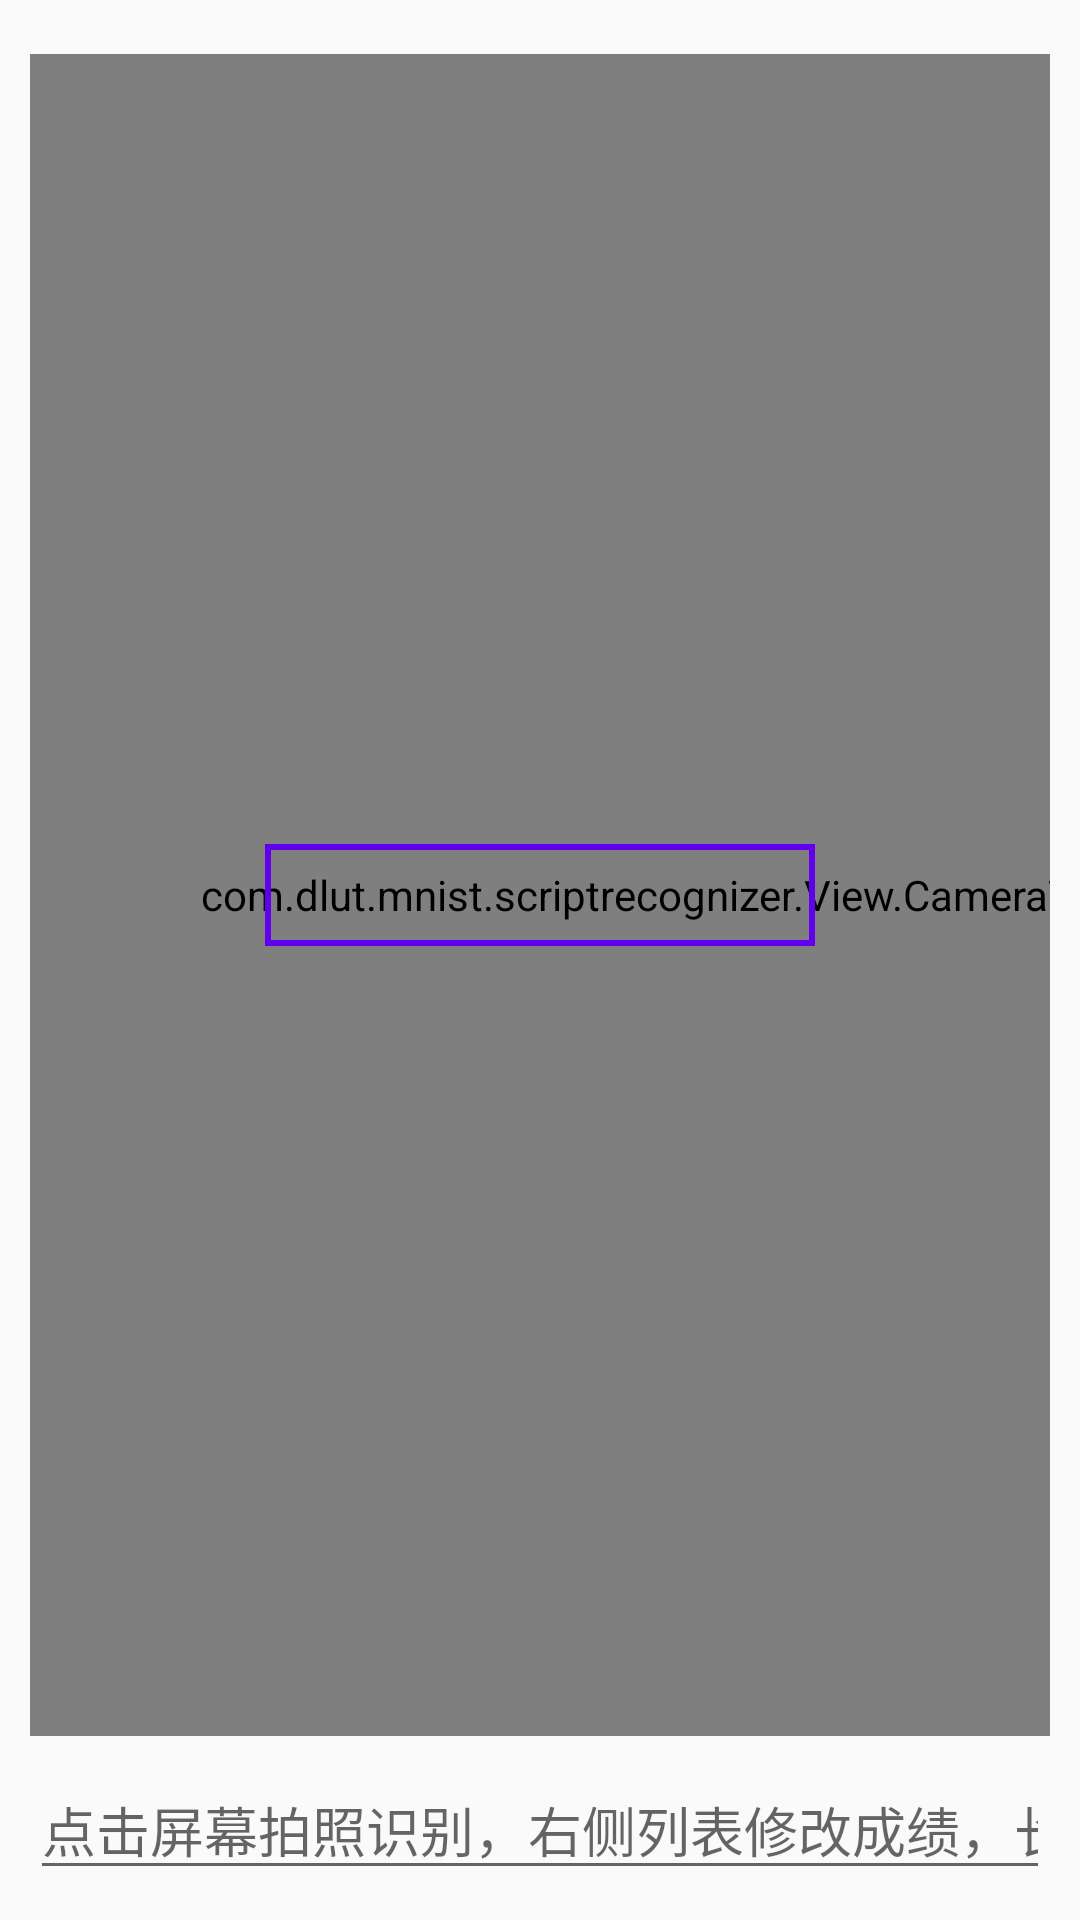

Produce the Android XML layout that renders to this screen, including the resource entries it uses.
<!-- AndroidManifest.xml: application theme AppTheme -->
<!-- res/layout/activity_main.xml -->
<?xml version="1.0" encoding="utf-8"?>
<LinearLayout xmlns:android="http://schemas.android.com/apk/res/android"
    xmlns:app="http://schemas.android.com/apk/res-auto"
    xmlns:opencv="http://schemas.android.com/apk/res-auto"
    xmlns:tools="http://schemas.android.com/tools"
    android:layout_width="match_parent"
    android:layout_height="match_parent"
    android:padding="10dp"
    tools:context=".MainActivity">

    <LinearLayout
        android:layout_width="wrap_content"
        android:layout_height="match_parent"
        android:orientation="vertical">

        <FrameLayout
            android:layout_width="wrap_content"
            android:layout_height="wrap_content"
            android:layout_weight="1">

            <com.dlut.mnist.scriptrecognizer.View.CameraView
                android:id="@+id/cameraView"
                android:layout_width="1280px"
                android:layout_height="match_parent"
                android:layout_marginTop="8dp"
                android:layout_marginBottom="8dp"
                android:layout_weight="1"
                android:visibility="visible"
                opencv:camera_id="any"
                opencv:show_fps="true" />

            <ImageView
                android:id="@+id/imageView"
                android:layout_width="wrap_content"
                android:layout_height="wrap_content"
                android:layout_gravity="center"
                android:src="@drawable/saomiaoxian" />
            <ImageView
                android:id="@+id/imageView3"
                android:layout_width="wrap_content"
                android:layout_height="wrap_content"
                android:layout_gravity="center"
                android:src="@drawable/cankaokuang" />

            <ImageView
                android:id="@+id/imageView2"
                android:layout_width="match_parent"
                android:layout_height="match_parent"
                android:layout_gravity="center"
                android:src="@android:color/darker_gray"
                android:visibility="gone" />

        </FrameLayout>

        <EditText
            android:id="@+id/et_stunumber"
            android:layout_width="match_parent"
            android:layout_height="wrap_content"
            android:ems="10"
            android:hint="点击屏幕拍照识别，右侧列表修改成绩，长按姓名、学号可修改"
            android:inputType="number" />
    </LinearLayout>

    <LinearLayout
        android:layout_width="match_parent"
        android:layout_height="match_parent"
        android:orientation="vertical">


        <LinearLayout
            android:layout_width="match_parent"
            android:layout_height="wrap_content"
            android:orientation="horizontal">


            <TextView
                android:id="@+id/tv_name_t"
                android:layout_width="0dp"
                android:layout_height="wrap_content"
                android:layout_weight="1"
                android:gravity="center"
                android:text="姓名"
                android:textStyle="bold" />

            <View
                android:id="@+id/divider4"
                android:layout_width="1dp"
                android:layout_height="match_parent"
                android:background="?android:attr/listDivider" />

            <TextView
                android:id="@+id/tv_number_t"
                android:layout_width="0dp"
                android:layout_height="wrap_content"
                android:layout_weight="2"
                android:gravity="center"
                android:text="学号"
                android:textStyle="bold" />

            <View
                android:id="@+id/divider5"
                android:layout_width="1dp"
                android:layout_height="match_parent"
                android:background="?android:attr/listDivider" />

            <TextView
                android:id="@+id/tv_score_t"
                android:layout_width="0dp"
                android:layout_height="wrap_content"
                android:layout_weight="1"
                android:gravity="center"
                android:text="成绩"
                android:textStyle="bold" />
        </LinearLayout>

        <View
            android:id="@+id/divider6"
            android:layout_width="match_parent"
            android:layout_height="2dp"
            android:background="?android:attr/listDivider" />
        <ListView
            android:id="@+id/lv_databoard"
            android:layout_width="match_parent"
            android:layout_height="0dp"
            android:layout_marginBottom="8dp"
            android:layout_weight="1"
            tools:listitem="@layout/info_item">

        </ListView>

        <LinearLayout
            android:layout_width="match_parent"
            android:layout_height="wrap_content"
            android:orientation="horizontal">

            <Button
                android:id="@+id/bt_import"
                android:layout_width="wrap_content"
                android:layout_height="wrap_content"
                android:layout_weight="1"
                android:text="导入" />

            <Button
                android:id="@+id/bt_save"
                android:layout_width="wrap_content"
                android:layout_height="wrap_content"
                android:layout_weight="1"
                android:text="保存" />

            <Button
                android:id="@+id/bt_export"
                android:layout_width="wrap_content"
                android:layout_height="wrap_content"
                android:layout_weight="1"
                android:text="导出" />
        </LinearLayout>

    </LinearLayout>

</LinearLayout>
<!-- res/layout/info_item.xml (included above) -->
<?xml version="1.0" encoding="utf-8"?>
<LinearLayout xmlns:android="http://schemas.android.com/apk/res/android"

    android:layout_width="match_parent"
    android:layout_height="match_parent"
    android:orientation="horizontal">

    <EditText
        android:id="@+id/et_name"
        android:layout_width="0dp"
        android:layout_height="wrap_content"
        android:layout_weight="1"
        android:background="@null"
        android:ems="10"
        android:focusableInTouchMode="false"
        android:gravity="center"
        android:hint="Name"
        android:imeOptions="actionDone|flagNoExtractUi"
        android:inputType="textPersonName"
        android:longClickable="true"
        android:singleLine="true"
        android:textSize="18sp" />

    <View
        android:id="@+id/divider2"
        android:layout_width="1dp"
        android:layout_height="match_parent"
        android:background="?android:attr/listDivider" />

    <EditText
        android:id="@+id/et_stunum"
        android:layout_width="0dp"
        android:layout_height="wrap_content"
        android:layout_weight="2"
        android:background="@null"
        android:ems="10"
        android:focusableInTouchMode="false"
        android:gravity="center"
        android:hint="Student Number"
        android:imeOptions="actionDone|flagNoExtractUi"
        android:inputType="number"
        android:longClickable="true"
        android:singleLine="true"
        android:textSize="18sp" />

    <View
        android:id="@+id/divider3"
        android:layout_width="1dp"
        android:layout_height="match_parent"
        android:background="?android:attr/listDivider" />

    <EditText
        android:id="@+id/et_score"
        android:layout_width="0dp"
        android:layout_height="wrap_content"
        android:layout_weight="1"
        android:background="@null"
        android:ems="10"
        android:gravity="center"
        android:hint="Score"
        android:imeOptions="flagNoExtractUi|actionSend"
        android:inputType="number"
        android:padding="8dp"
        android:singleLine="true"
        android:textColor="#F44336"
        android:textColorHint="#EF5350"
        android:textSize="18sp" />
</LinearLayout>
<!-- resources referenced by this layout -->
<resources>
  <!-- drawable cankaokuang (drawable) -->
  <?xml version="1.0" encoding="utf-8"?>
  <shape xmlns:android="http://schemas.android.com/apk/res/android"
      android:shape="rectangle">
  
  
      <size
          android:width="550px"
          android:height="102px" />
      <stroke
          android:width="2dp"
          android:color="@color/colorPrimary" />
  </shape>
  <style name="AppTheme" parent="Theme.AppCompat.Light.NoActionBar">
          
          <item name="android:windowFullscreen">true</item>
          <item name="android:reqFiveWayNav">true</item>
          
  
          <item name="colorPrimary">@color/colorPrimary</item>
          <item name="colorPrimaryDark">@color/colorPrimaryDark</item>
          <item name="colorAccent">@color/colorAccent</item>
      </style>
  <!-- not gathered from this repository: default colours our renderer supplied (Android Studio template values) -->
  <color name="colorPrimary">#FF6200EE</color>
  <color name="colorPrimaryDark">#FF3700B3</color>
  <color name="colorAccent">#FF03DAC5</color>
</resources>
